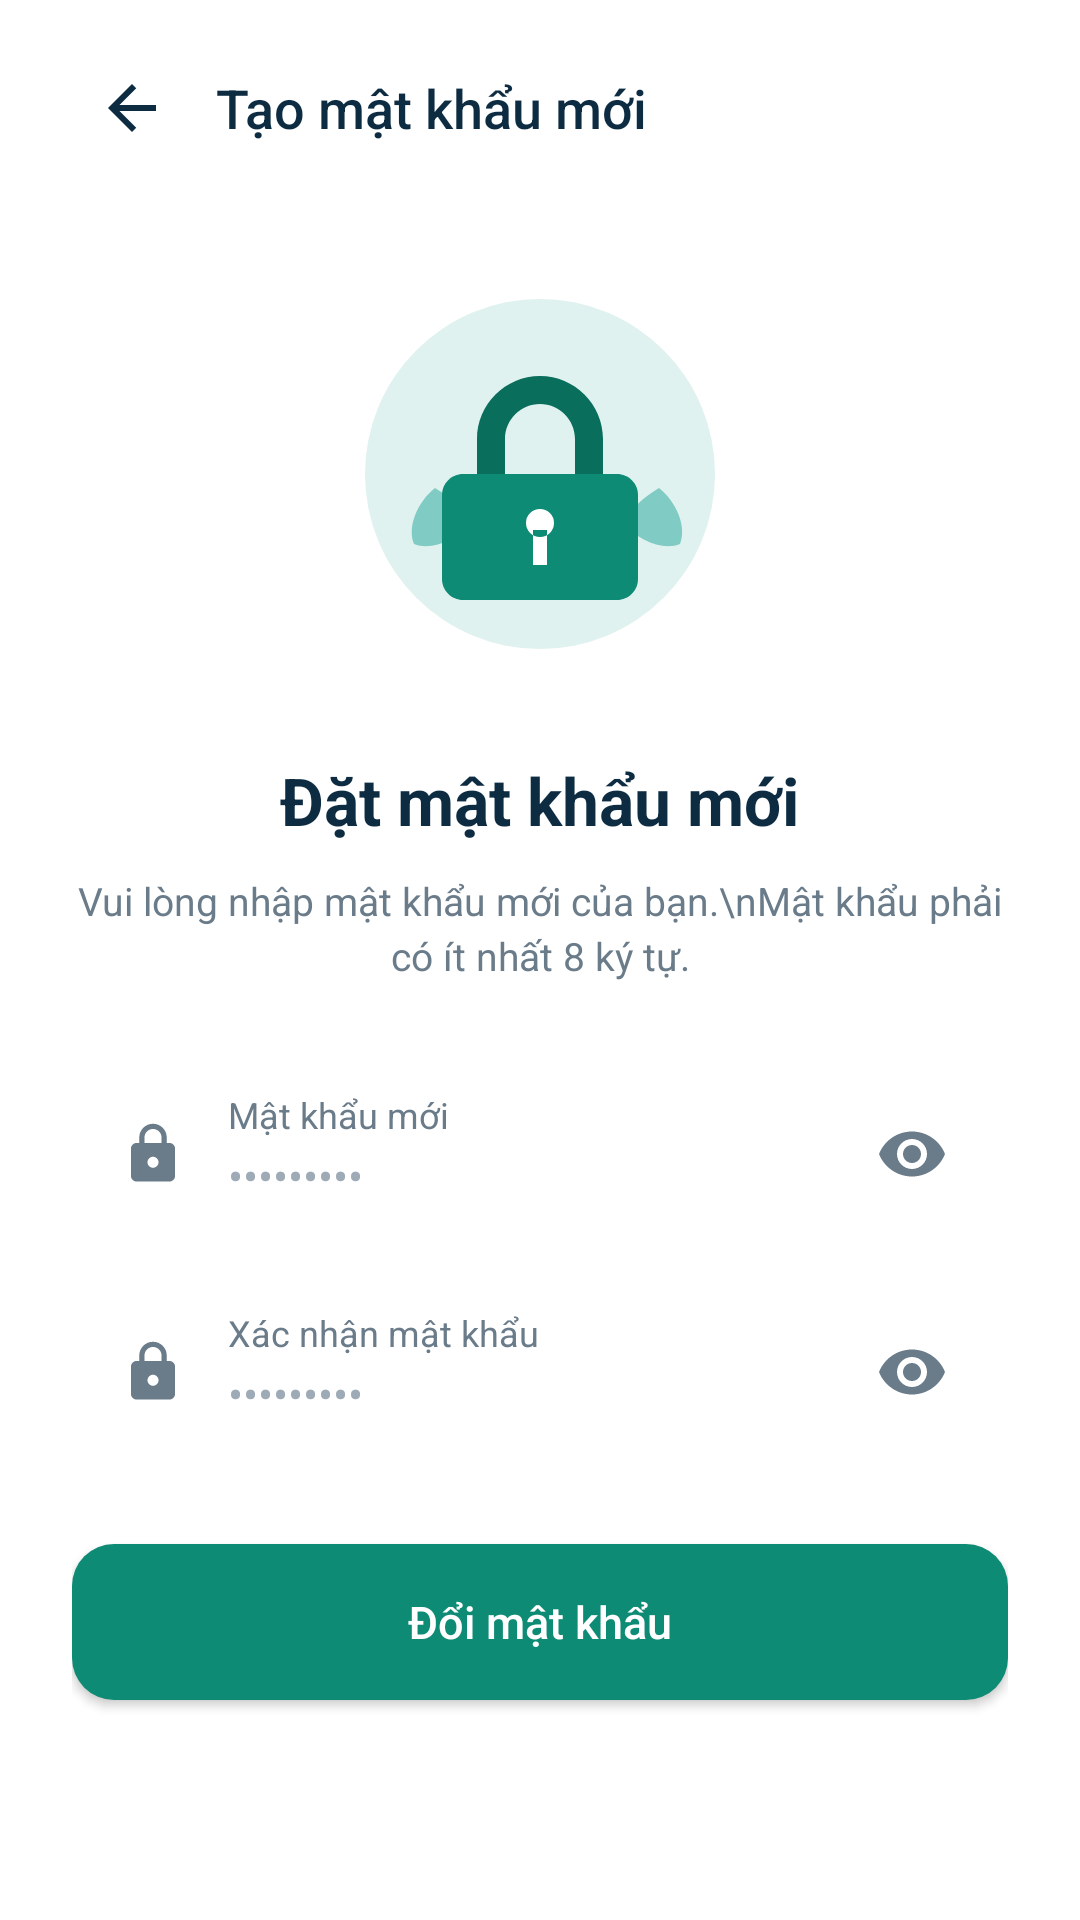

Produce the Android XML layout that renders to this screen, including the resource entries it uses.
<!-- AndroidManifest.xml: application theme Theme.RentHub -->
<!-- res/layout/activity_reset_password.xml -->
<?xml version="1.0" encoding="utf-8"?>
<androidx.constraintlayout.widget.ConstraintLayout xmlns:android="http://schemas.android.com/apk/res/android"
    xmlns:app="http://schemas.android.com/apk/res-auto"
    xmlns:tools="http://schemas.android.com/tools"
    android:id="@+id/main"
    android:layout_width="match_parent"
    android:layout_height="match_parent"
    android:background="@color/white"
    android:paddingStart="24dp"
    android:paddingEnd="24dp">

    
    <LinearLayout
        android:id="@+id/layoutTopBar"
        android:layout_width="match_parent"
        android:layout_height="wrap_content"
        android:layout_marginTop="16dp"
        android:gravity="center_vertical"
        android:orientation="horizontal"
        app:layout_constraintTop_toTopOf="parent">

        <ImageView
            android:id="@+id/btnBack"
            android:layout_width="40dp"
            android:layout_height="40dp"
            android:background="?attr/selectableItemBackgroundBorderless"
            android:contentDescription="Quay lại"
            android:padding="8dp"
            android:src="@drawable/ic_arrow_back"
            app:tint="@color/text_primary" />

        <TextView
            android:id="@+id/tvHeaderTitle"
            android:layout_width="wrap_content"
            android:layout_height="wrap_content"
            android:layout_marginStart="8dp"
            android:fontFamily="sans-serif-medium"
            android:text="Tạo mật khẩu mới"
            android:textColor="@color/text_primary"
            android:textSize="18sp" />
    </LinearLayout>

    <ScrollView
        android:layout_width="match_parent"
        android:layout_height="0dp"
        android:layout_marginTop="16dp"
        android:fillViewport="true"
        android:scrollbars="none"
        app:layout_constraintBottom_toBottomOf="parent"
        app:layout_constraintTop_toBottomOf="@id/layoutTopBar">

        <LinearLayout
            android:layout_width="match_parent"
            android:layout_height="wrap_content"
            android:gravity="center_horizontal"
            android:orientation="vertical"
            android:paddingTop="16dp">

            
            <ImageView
                android:id="@+id/ivIllustration"
                android:layout_width="140dp"
                android:layout_height="140dp"
                android:contentDescription="Đặt mật khẩu mới"
                android:src="@drawable/ic_illustration_reset_pass" />

            
            <TextView
                android:id="@+id/tvTitle"
                android:layout_width="wrap_content"
                android:layout_height="wrap_content"
                android:layout_marginTop="24dp"
                android:fontFamily="sans-serif-bold"
                android:text="Đặt mật khẩu mới"
                android:textColor="@color/text_primary"
                android:textSize="22sp"
                android:textStyle="bold" />

            
            <TextView
                android:id="@+id/tvSubtitle"
                android:layout_width="match_parent"
                android:layout_height="wrap_content"
                android:layout_marginTop="10dp"
                android:gravity="center"
                android:lineSpacingExtra="3dp"
                android:text="Vui lòng nhập mật khẩu mới của bạn.\nMật khẩu phải có ít nhất 8 ký tự."
                android:textColor="@color/text_secondary"
                android:textSize="13sp" />

            
            <LinearLayout
                android:layout_width="match_parent"
                android:layout_height="wrap_content"
                android:layout_marginTop="28dp"
                android:background="@drawable/bg_input_field"
                android:gravity="center_vertical"
                android:orientation="horizontal"
                android:paddingStart="16dp"
                android:paddingTop="8dp"
                android:paddingEnd="16dp"
                android:paddingBottom="8dp">

                <ImageView
                    android:layout_width="22dp"
                    android:layout_height="22dp"
                    android:contentDescription="Mật khẩu mới"
                    android:src="@drawable/ic_lock"
                    app:tint="@color/text_secondary" />

                <LinearLayout
                    android:layout_width="0dp"
                    android:layout_height="wrap_content"
                    android:layout_marginStart="14dp"
                    android:layout_weight="1"
                    android:orientation="vertical">

                    <TextView
                        android:layout_width="wrap_content"
                        android:layout_height="wrap_content"
                        android:text="Mật khẩu mới"
                        android:textColor="@color/text_secondary"
                        android:textSize="12sp" />

                    <EditText
                        android:id="@+id/edtNewPassword"
                        android:layout_width="match_parent"
                        android:layout_height="wrap_content"
                        android:background="@null"
                        android:hint="•••••••••"
                        android:inputType="textPassword"
                        android:paddingTop="2dp"
                        android:paddingBottom="4dp"
                        android:textColor="@color/text_primary"
                        android:textColorHint="@color/text_hint"
                        android:textSize="15sp" />
                </LinearLayout>

                <ImageView
                    android:id="@+id/ivToggleNewPassword"
                    android:layout_width="32dp"
                    android:layout_height="32dp"
                    android:background="?attr/selectableItemBackgroundBorderless"
                    android:contentDescription="Ẩn hiện mật khẩu"
                    android:padding="4dp"
                    android:src="@drawable/ic_visibility"
                    app:tint="@color/text_secondary" />
            </LinearLayout>

            
            <LinearLayout
                android:layout_width="match_parent"
                android:layout_height="wrap_content"
                android:layout_marginTop="14dp"
                android:background="@drawable/bg_input_field"
                android:gravity="center_vertical"
                android:orientation="horizontal"
                android:paddingStart="16dp"
                android:paddingTop="8dp"
                android:paddingEnd="16dp"
                android:paddingBottom="8dp">

                <ImageView
                    android:layout_width="22dp"
                    android:layout_height="22dp"
                    android:contentDescription="Xác nhận mật khẩu"
                    android:src="@drawable/ic_lock"
                    app:tint="@color/text_secondary" />

                <LinearLayout
                    android:layout_width="0dp"
                    android:layout_height="wrap_content"
                    android:layout_marginStart="14dp"
                    android:layout_weight="1"
                    android:orientation="vertical">

                    <TextView
                        android:layout_width="wrap_content"
                        android:layout_height="wrap_content"
                        android:text="Xác nhận mật khẩu"
                        android:textColor="@color/text_secondary"
                        android:textSize="12sp" />

                    <EditText
                        android:id="@+id/edtConfirmNewPassword"
                        android:layout_width="match_parent"
                        android:layout_height="wrap_content"
                        android:background="@null"
                        android:hint="•••••••••"
                        android:inputType="textPassword"
                        android:paddingTop="2dp"
                        android:paddingBottom="4dp"
                        android:textColor="@color/text_primary"
                        android:textColorHint="@color/text_hint"
                        android:textSize="15sp" />
                </LinearLayout>

                <ImageView
                    android:id="@+id/ivToggleConfirmNewPassword"
                    android:layout_width="32dp"
                    android:layout_height="32dp"
                    android:background="?attr/selectableItemBackgroundBorderless"
                    android:contentDescription="Ẩn hiện xác nhận mật khẩu"
                    android:padding="4dp"
                    android:src="@drawable/ic_visibility"
                    app:tint="@color/text_secondary" />
            </LinearLayout>

            
            <androidx.appcompat.widget.AppCompatButton
                android:id="@+id/btnChangePassword"
                android:layout_width="match_parent"
                android:layout_height="52dp"
                android:layout_marginTop="28dp"
                android:layout_marginBottom="32dp"
                android:background="@drawable/bg_btn_primary"
                android:fontFamily="sans-serif-medium"
                android:text="Đổi mật khẩu"
                android:textAllCaps="false"
                android:textColor="@color/white"
                android:textSize="15sp" />

        </LinearLayout>
    </ScrollView>

</androidx.constraintlayout.widget.ConstraintLayout>
<!-- resources referenced by this layout -->
<resources>
  <color name="text_hint">#9EABB7</color>
  <color name="text_primary">#0D2C42</color>
  <color name="text_secondary">#6A7B8A</color>
  <color name="white">#FFFFFFFF</color>
  <!-- drawable bg_btn_primary (drawable) -->
  <?xml version="1.0" encoding="utf-8"?>
  <ripple xmlns:android="http://schemas.android.com/apk/res/android"
      android:color="#30FFFFFF">
      <item>
          <shape android:shape="rectangle">
              <solid android:color="@color/teal_primary" />
              <corners android:radius="14dp" />
          </shape>
      </item>
  </ripple>
  <!-- drawable ic_arrow_back (drawable) -->
  <vector xmlns:android="http://schemas.android.com/apk/res/android"
      android:width="24dp"
      android:height="24dp"
      android:viewportWidth="24"
      android:viewportHeight="24">
    <path
        android:fillColor="#0D2C42"
        android:pathData="M20,11H7.83l5.59,-5.59L12,4l-8,8 8,8 1.41,-1.41L7.83,13H20v-2z"/>
  </vector>
  <!-- drawable ic_illustration_reset_pass (drawable) -->
  <vector xmlns:android="http://schemas.android.com/apk/res/android"
      android:width="120dp"
      android:height="120dp"
      android:viewportWidth="120"
      android:viewportHeight="120">
      
      <path
          android:fillColor="#E0F2EF"
          android:pathData="M60,60m-50,0a50,50 0 1,0 100,0a50,50 0 1,0 -100,0"/>
      
      <path
          android:fillColor="#80CBC4"
          android:pathData="M30,64c-5,4 -8,11 -6,16 5,2 12,-1 16,-6 -2,-4 -5,-7 -10,-10z M94,64c5,4 8,11 6,16 -5,2 -12,-1 -16,-6 2,-4 5,-7 10,-10z"/>
      
      <path
          android:fillColor="#0A6E5C"
          android:pathData="M60,32c-9.9,0 -18,8.1 -18,18v10h8v-10c0,-5.5 4.5,-10 10,-10s10,4.5 10,10v10h8V50c0,-9.9 -8.1,-18 -18,-18z"/>
      
      <path
          android:fillColor="#0E8B75"
          android:pathData="M38,60h44c3.3,0 6,2.7 6,6v24c0,3.3 -2.7,6 -6,6H38c-3.3,0 -6,-2.7 -6,-6V66c0,-3.3 2.7,-6 6,-6z"/>
      
      <path
          android:fillColor="#FFFFFF"
          android:pathData="M60,70a4,4 0 1,0 0,8 4,4 0 0,0 0,-8z M58,76h4v10h-4z"/>
  </vector>
  <!-- drawable ic_lock (drawable) -->
  <vector xmlns:android="http://schemas.android.com/apk/res/android"
      android:width="24dp"
      android:height="24dp"
      android:viewportWidth="24"
      android:viewportHeight="24">
    <path
        android:fillColor="#0D2C42"
        android:pathData="M18,8h-1V6c0,-2.76 -2.24,-5 -5,-5S7,3.24 7,6v2H6c-1.1,0 -2,0.9 -2,2v10c0,1.1 0.9,2 2,2h12c1.1,0 2,-0.9 2,-2V10c0,-1.1 -0.9,-2 -2,-2zm-6,9c-1.1,0 -2,-0.9 -2,-2s0.9,-2 2,-2 2,0.9 2,2 -0.9,2 -2,2zm3.1,-9H8.9V6c0,-1.71 1.39,-3.1 3.1,-3.1 1.71,0 3.1,1.39 3.1,3.1v2z"/>
  </vector>
  <!-- drawable ic_visibility (drawable) -->
  <vector xmlns:android="http://schemas.android.com/apk/res/android"
      android:width="24dp"
      android:height="24dp"
      android:viewportWidth="24"
      android:viewportHeight="24">
    <path
        android:fillColor="#6A7B8A"
        android:pathData="M12,4.5C7,4.5 2.73,7.61 1,12c1.73,4.39 6,7.5 11,7.5s9.27,-3.11 11,-7.5c-1.73,-4.39 -6,-7.5 -11,-7.5zM12,17c-2.76,0 -5,-2.24 -5,-5s2.24,-5 5,-5 5,2.24 5,5 -2.24,5 -5,5zm0,-8c-1.66,0 -3,1.34 -3,3s1.34,3 3,3 3,-1.34 3,-3 -1.34,-3 -3,-3z"/>
  </vector>
  <style name="Theme.RentHub" parent="Base.Theme.RentHub" />
  <color name="teal_primary">#0E8B75</color>
  <style name="Base.Theme.RentHub" parent="Theme.Material3.DayNight.NoActionBar">
          
          
      </style>
</resources>
